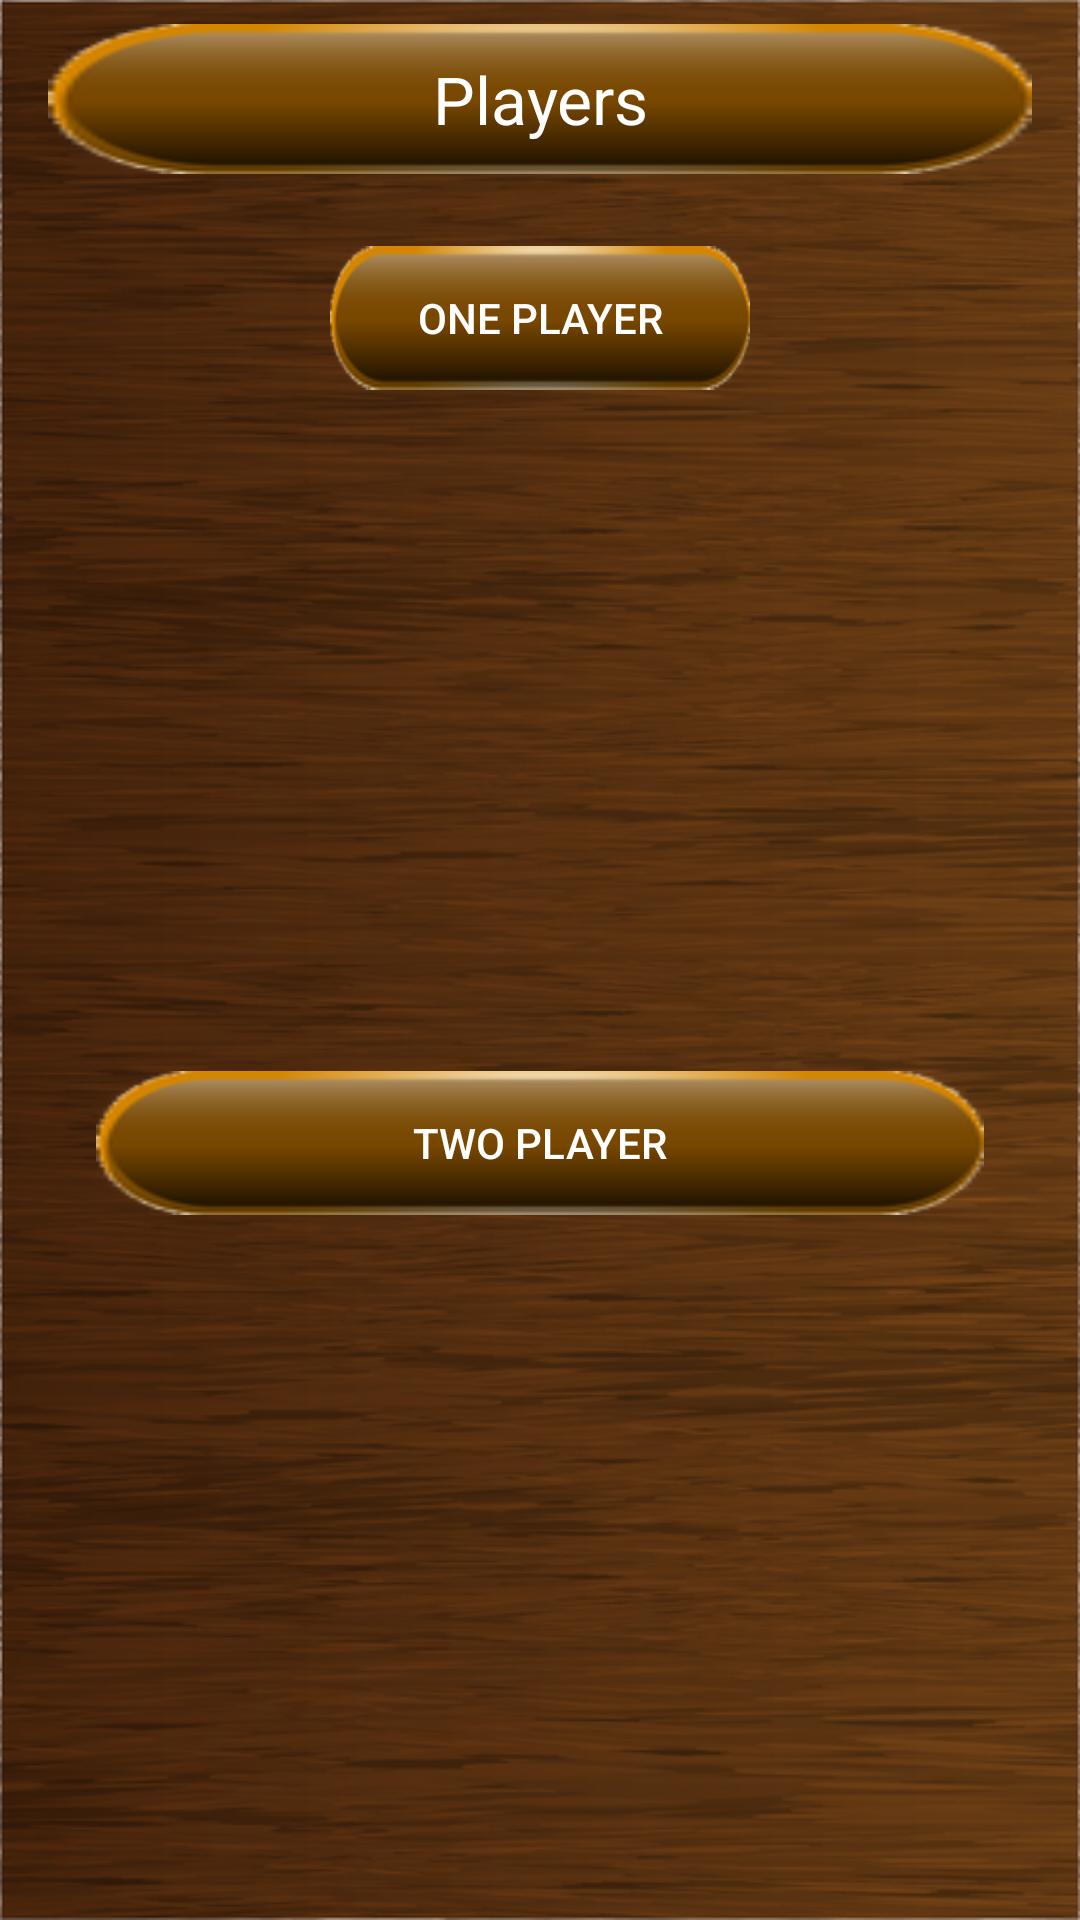

Layout XML and referenced resources for this Android screen:
<!-- AndroidManifest.xml: application theme AppTheme -->
<!-- res/layout/dialog_fragment_players.xml -->
<?xml version="1.0" encoding="utf-8"?>

<android.support.constraint.ConstraintLayout xmlns:android="http://schemas.android.com/apk/res/android"
    xmlns:app="http://schemas.android.com/apk/res-auto"
    xmlns:tools="http://schemas.android.com/tools"
    android:layout_width="wrap_content"
    android:layout_height="wrap_content"
    android:layout_margin="20dp"
    android:background="@drawable/bg">

    <TextView
        android:id="@+id/textView4"
        android:layout_width="0dp"
        android:layout_height="50dp"
        android:layout_marginStart="16dp"
        android:layout_marginLeft="16dp"
        android:layout_marginTop="8dp"
        android:layout_marginEnd="16dp"
        android:layout_marginRight="16dp"
        android:background="@drawable/hard"
        android:gravity="center"
        android:text="Players"
        android:textAppearance="?android:attr/textAppearanceLarge"
        android:textColor="@color/colorWhite"
        app:layout_constraintEnd_toEndOf="parent"
        app:layout_constraintStart_toStartOf="parent"
        app:layout_constraintTop_toTopOf="parent" />

    <Button
        android:id="@+id/buttonOnePlayer"
        android:layout_width="140dp"
        android:layout_height="wrap_content"
        android:layout_marginStart="32dp"
        android:layout_marginLeft="32dp"
        android:layout_marginTop="24dp"
        android:layout_marginEnd="32dp"
        android:layout_marginRight="32dp"
        android:background="@drawable/player"
        android:text="One Player"
        android:textColor="@color/colorWhite"
        app:fontFamily="@font/anglena"
        app:layout_constraintEnd_toEndOf="parent"
        app:layout_constraintStart_toStartOf="parent"
        app:layout_constraintTop_toBottomOf="@+id/textView4" />

    <Button
        android:id="@+id/buttonTwoPlayer"
        android:layout_width="0dp"
        android:layout_height="wrap_content"
        android:layout_marginStart="32dp"
        android:layout_marginLeft="32dp"
        android:layout_marginTop="8dp"
        android:layout_marginEnd="32dp"
        android:layout_marginRight="32dp"
        android:layout_marginBottom="16dp"
        android:background="@drawable/player"
        android:text="Two Player"
        android:textColor="@color/colorWhite"
        app:fontFamily="@font/anglena"
        app:layout_constraintBottom_toBottomOf="parent"
        app:layout_constraintEnd_toEndOf="parent"
        app:layout_constraintHorizontal_bias="0.068"
        app:layout_constraintStart_toStartOf="parent"
        app:layout_constraintTop_toBottomOf="@+id/buttonOnePlayer" />
</android.support.constraint.ConstraintLayout>
<!-- resources referenced by this layout -->
<resources>
  <color name="colorWhite">#FFFFFF</color>
  <!-- drawable bg: png bitmap (drawable-hdpi, 100126 bytes) -->
  <!-- drawable hard: png bitmap (drawable-hdpi, 1755 bytes) -->
  <!-- drawable player: png bitmap (drawable-hdpi, 1823 bytes) -->
  <style name="AppTheme" parent="Theme.AppCompat.Light.NoActionBar">
          
          <item name="colorPrimary">@color/colorPrimary</item>
          <item name="colorPrimaryDark">@color/colorPrimaryDark</item>
          <item name="colorAccent">@color/colorAccent</item>
          <item name="android:windowFullscreen">true</item>
  
      </style>
  <color name="colorPrimary">#80460F</color>
  <color name="colorPrimaryDark">#311000</color>
  <color name="colorAccent">#FF4081</color>
</resources>
